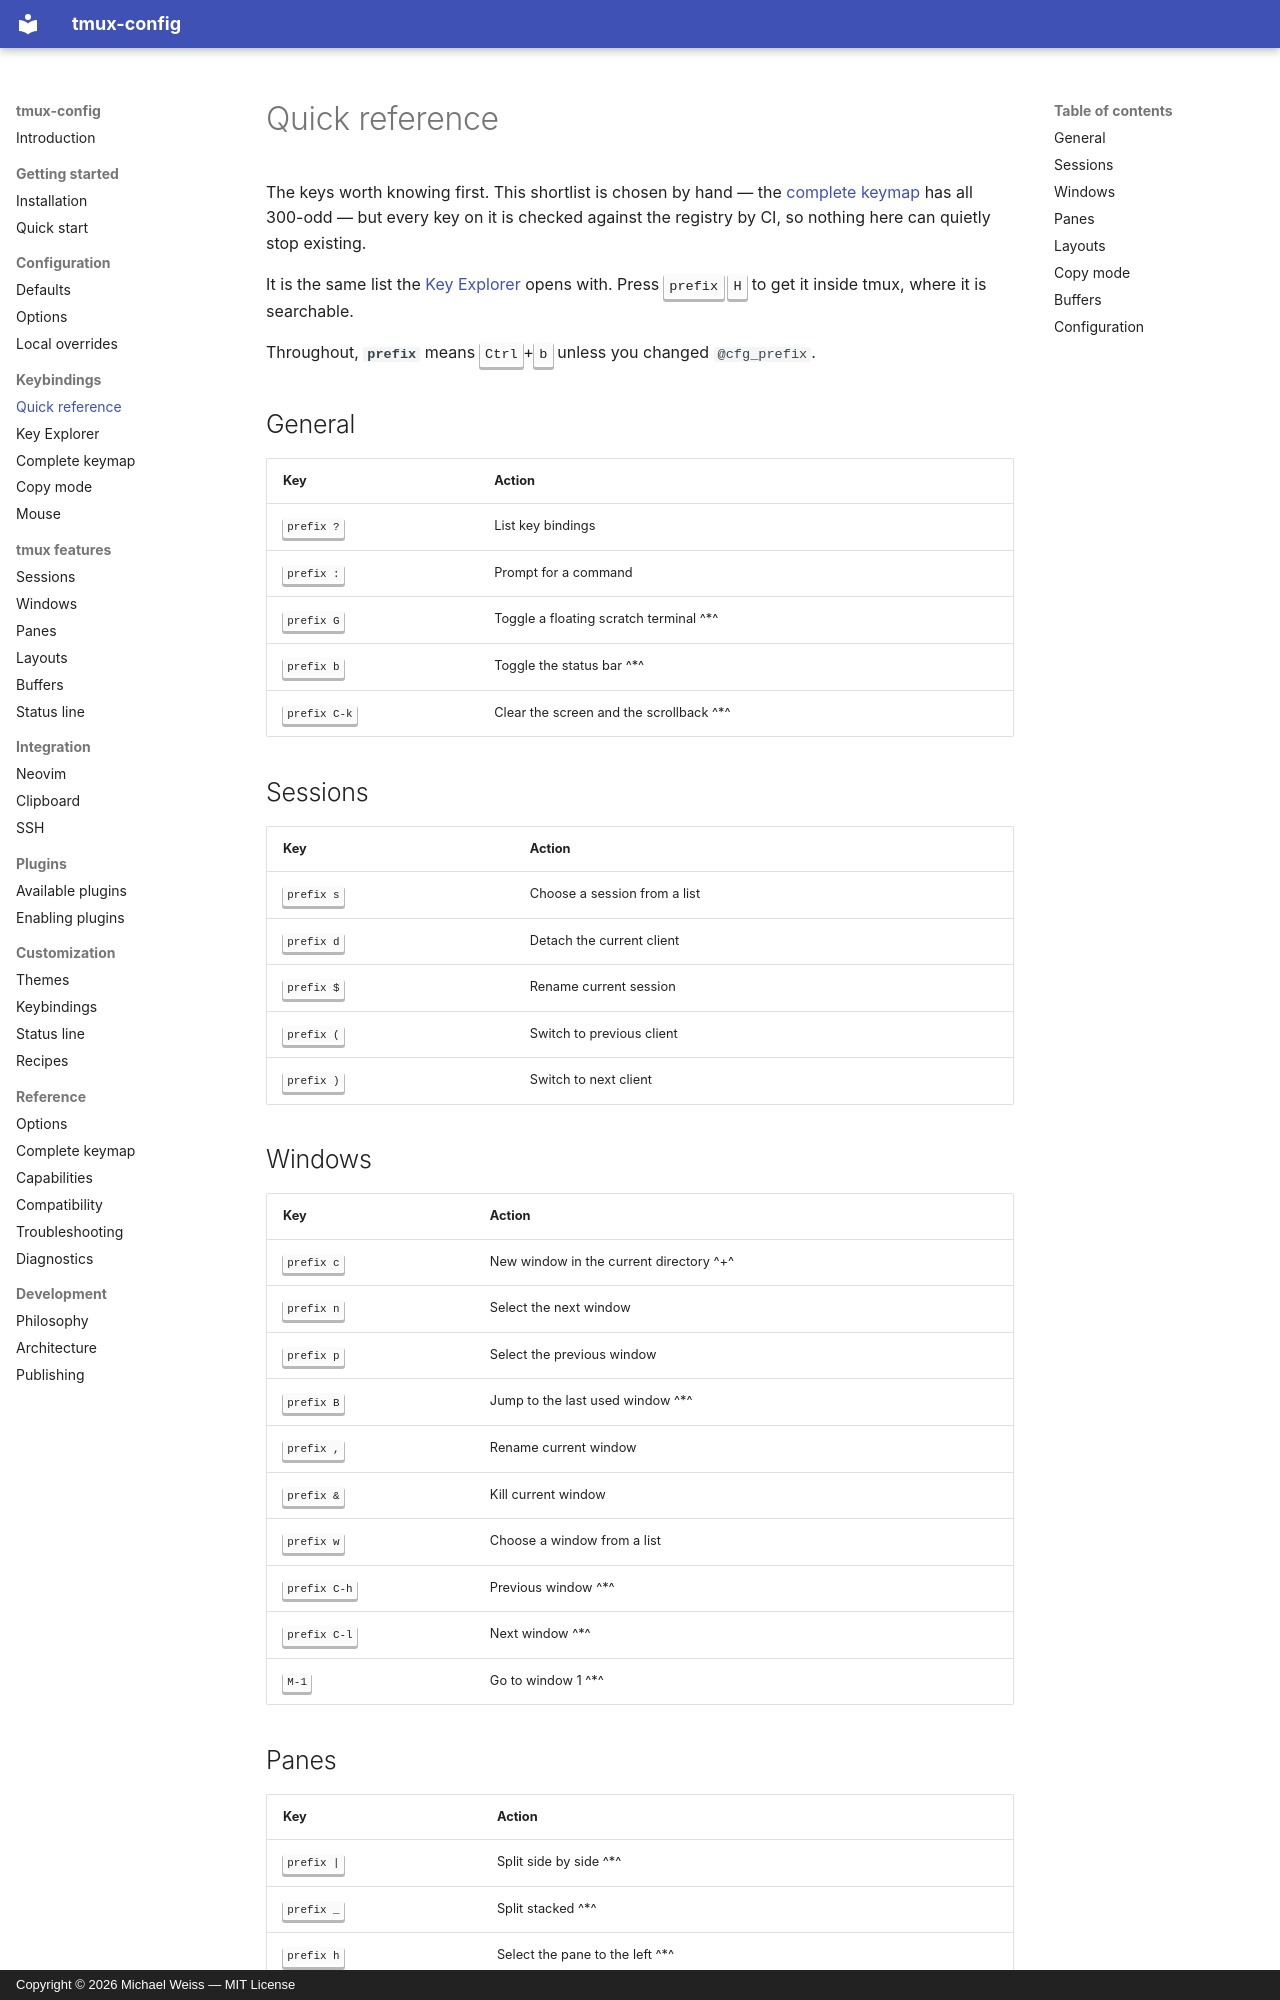

repository: MichaelWeissDEV/tmux-config · page: keybindings/quick/index.html · generator: mkdocs · copyright: Copyright © 2026 Michael Weiss — MIT License

# Quick reference

The keys worth knowing first. This shortlist is chosen by hand — the
[complete keymap](complete.md) has all 300-odd — but every key on it is checked
against the registry by CI, so nothing here can quietly stop existing.

It is the same list the [Key Explorer](key-explorer.md) opens with. Press
<kbd>prefix</kbd> <kbd>H</kbd> to get it inside tmux, where it is searchable.

Throughout, **`prefix`** means <kbd>Ctrl</kbd>+<kbd>b</kbd> unless you changed
`@cfg_prefix`.


## General

| Key | Action |
| --- | --- |
| <kbd>prefix ?</kbd> | List key bindings |
| <kbd>prefix :</kbd> | Prompt for a command |
| <kbd>prefix G</kbd> | Toggle a floating scratch terminal ^*^ |
| <kbd>prefix b</kbd> | Toggle the status bar ^*^ |
| <kbd>prefix C-k</kbd> | Clear the screen and the scrollback ^*^ |

## Sessions

| Key | Action |
| --- | --- |
| <kbd>prefix s</kbd> | Choose a session from a list |
| <kbd>prefix d</kbd> | Detach the current client |
| <kbd>prefix $</kbd> | Rename current session |
| <kbd>prefix (</kbd> | Switch to previous client |
| <kbd>prefix )</kbd> | Switch to next client |

## Windows

| Key | Action |
| --- | --- |
| <kbd>prefix c</kbd> | New window in the current directory ^+^ |
| <kbd>prefix n</kbd> | Select the next window |
| <kbd>prefix p</kbd> | Select the previous window |
| <kbd>prefix B</kbd> | Jump to the last used window ^*^ |
| <kbd>prefix ,</kbd> | Rename current window |
| <kbd>prefix &</kbd> | Kill current window |
| <kbd>prefix w</kbd> | Choose a window from a list |
| <kbd>prefix C-h</kbd> | Previous window ^*^ |
| <kbd>prefix C-l</kbd> | Next window ^*^ |
| <kbd>M-1</kbd> | Go to window 1 ^*^ |
